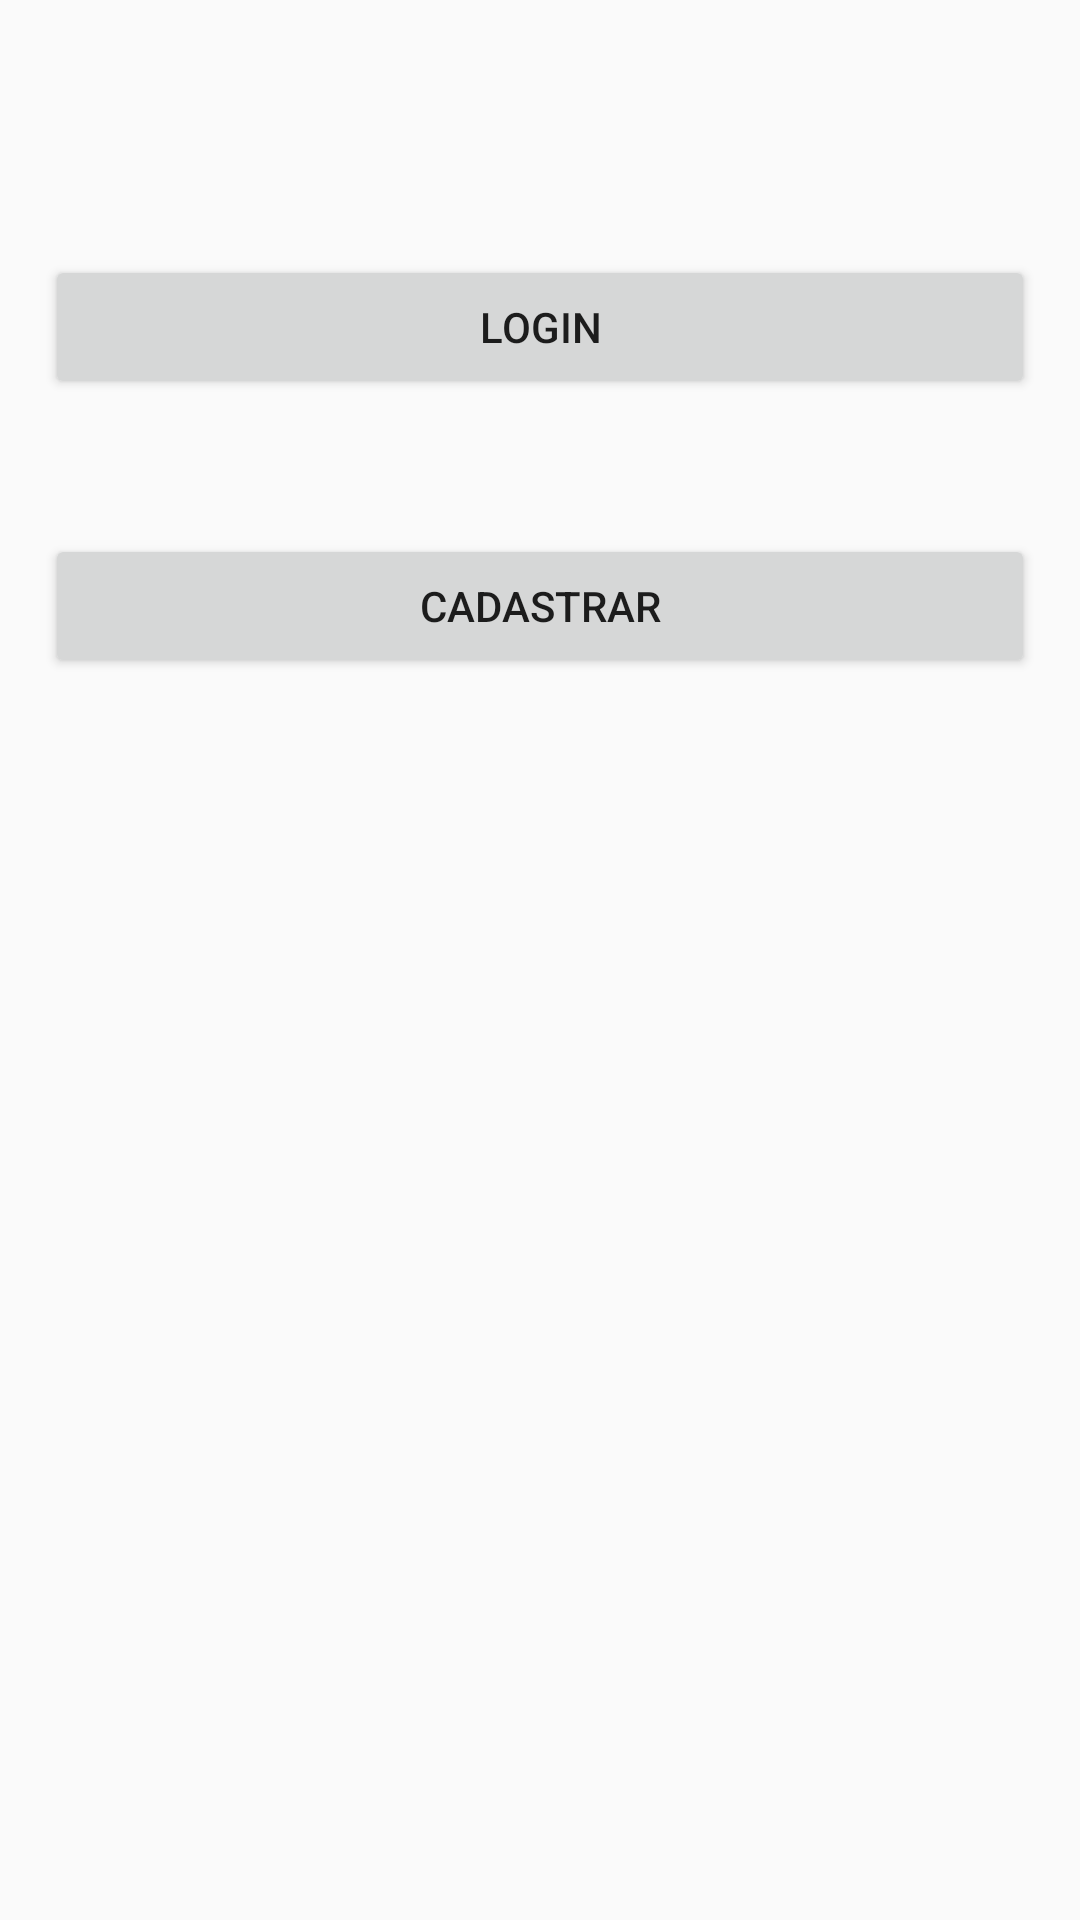

Reconstruct the res/layout file that produces this screen, plus the resources it refers to.
<!-- AndroidManifest.xml: application theme Theme.TRAB2 -->
<!-- res/layout/activity_menu2.xml -->
<?xml version="1.0" encoding="utf-8"?>
<androidx.constraintlayout.widget.ConstraintLayout xmlns:android="http://schemas.android.com/apk/res/android"
    xmlns:app="http://schemas.android.com/apk/res-auto"
    xmlns:tools="http://schemas.android.com/tools"
    android:layout_width="match_parent"
    android:layout_height="match_parent"
    tools:context=".Menu">

    <Button
        android:id="@+id/btn_login"
        android:layout_width="0dp"
        android:layout_height="wrap_content"
        android:layout_marginStart="15dp"
        android:layout_marginTop="85dp"
        android:layout_marginEnd="15dp"
        android:onClick="clientLogin"
        android:text="@string/login"
        app:layout_constraintEnd_toEndOf="parent"
        app:layout_constraintStart_toStartOf="parent"
        app:layout_constraintTop_toTopOf="parent" />

    <Button
        android:id="@+id/btn_Cadastro"
        android:layout_width="0dp"
        android:layout_height="wrap_content"
        android:layout_marginStart="15dp"
        android:layout_marginTop="45dp"
        android:layout_marginEnd="15dp"
        android:onClick="additionalClient"
        android:text="@string/cadastro"
        app:layout_constraintEnd_toEndOf="parent"
        app:layout_constraintHorizontal_bias="1.0"
        app:layout_constraintStart_toStartOf="parent"
        app:layout_constraintTop_toBottomOf="@+id/btn_login" />
</androidx.constraintlayout.widget.ConstraintLayout>
<!-- resources referenced by this layout -->
<resources>
  <string name="cadastro">CADASTRAR</string>
  <string name="login">Login</string>
  <style name="Theme.TRAB2" parent="Base.Theme.AppCompat.Light.DarkActionBar">
          
          <item name="colorPrimary">@color/purple_500</item>
          <item name="colorPrimaryVariant">@color/purple_700</item>
          <item name="colorOnPrimary">@color/white</item>
          
          <item name="colorSecondary">@color/teal_200</item>
          <item name="colorSecondaryVariant">@color/teal_700</item>
          <item name="colorOnSecondary">@color/black</item>
          
          <item name="android:statusBarColor" tools:targetApi="l">?attr/colorPrimaryVariant</item>
          
      </style>
  <!-- not gathered from this repository: default colours our renderer supplied (Android Studio template values) -->
  <color name="purple_500">#FF6200EE</color>
  <color name="purple_700">#FF3700B3</color>
  <color name="teal_200">#FF03DAC5</color>
  <color name="teal_700">#FF018786</color>
  <color name="black">#FF000000</color>
  <color name="white">#FFFFFFFF</color>
</resources>
